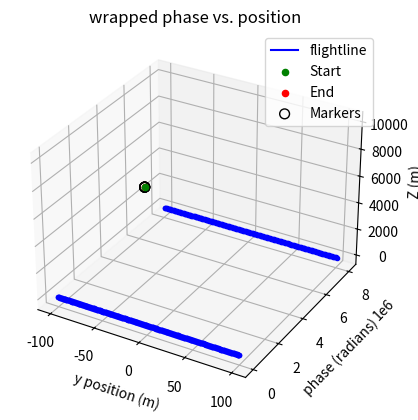

The script that saved this image:
import numpy as np
import math
import matplotlib.pyplot as plt

# target location
target_loc = (10000,0,0)

# aircraft start and end locations
aircraft_start = (0,-100,10000)
aircraft_end = (0,+100,10000)

# number of points for discretization
npoints = 200

# some user-defined quantities
meas_error = 0.01   # motion measurement error, in units of meters

# create an ideal flightline
points = np.linspace(aircraft_start, aircraft_end, num=npoints)
x_pts = points[:, 0]
y_pts = points[:, 1]
z_pts = points[:, 2]

fig = plt.figure()
ax = fig.add_subplot(111, projection='3d')

# Plot the line
ax.plot(x_pts, y_pts, z_pts, label='flightline', color='blue')
ax.scatter(*aircraft_start, color='green', label='Start')
ax.scatter(*aircraft_end, color='red', label='End')

# subset the points to show every tenth one, to make the plotting look nicer
nsub_pts = 10
nskip = round(npoints/nsub_pts)
x_pts_sub = points[::nskip, 0]
y_pts_sub = points[::nskip, 1]
z_pts_sub = points[::nskip, 2]

ax.scatter(x_pts_sub[1::], y_pts_sub[1::], z_pts_sub[1::],
           marker='o',
           facecolors='none',
           edgecolors='black',
           s=50,   # size of the circles
           label='Markers')

# Labels and legend
ax.set_xlabel('X (m)')
ax.set_ylabel('Y (m)')
ax.set_zlabel('Z (m)')
ax.legend()

plt.show()

# calculate the distance to the target for each point along the flightline

R = np.linalg.norm(points - target_loc, axis=1)

# Plot the Range to Target as it changes along the flightline

plt.plot(y_pts, (R/1000.0), color='blue')
plt.xlabel('y position')
plt.ylabel('R (km)')
plt.title('Range to Target')
plt.grid(True)
plt.show()

# calculate the frequency, the wavelenght, the wavenumber and convert it into a phase

freq = 13.6e9
c = 3e8
lam = c/freq
wavenum = 2*np.pi/lam
phase = 2*wavenum*R

# calculate the effect of phase wrapping (i.e. we can't observe absolute phase)
phase_wrapped = phase % (2*np.pi)

# Plot the wrapped phase

plt.plot(y_pts, phase_wrapped, '.-', color='blue')
plt.xlabel('y position (m)')
plt.ylabel('phase (radians)')
plt.title('wrapped phase')
plt.grid(True)
plt.show()

# add the effect of motion errors to the flightline

gaussian_noise = np.random.normal(loc=0, scale=meas_error, size=npoints)
x_pts_error = x_pts + gaussian_noise
points_error = np.stack((x_pts_error, y_pts, z_pts), axis=1)
R_error = np.linalg.norm(points_error - target_loc, axis=1)
phase_error = 2*wavenum*R_error

# calculate the effect of phase wrapping (i.e. we can't observe absolute phase)
phase_error_wrapped = phase_error % (2*np.pi)

plt.plot(y_pts, phase, '-', color='black')
plt.plot(y_pts, phase_error, '.', color='blue')
plt.xlabel('y position (m)')
plt.ylabel('phase (radians)')
plt.title('unwrapped phase vs. position')
plt.grid(True)
plt.show()

plt.plot(y_pts, phase_wrapped, '-', color='black')
plt.plot(y_pts, phase_error_wrapped, '.', color='blue')
plt.xlabel('y position (m)')
plt.ylabel('phase (radians)')
plt.title('wrapped phase vs. position')
plt.grid(True)
plt.show()

# Convert to an exponential form, and correct the observed return for the estimated target path

ant_gain = 1.0
estimated_signal = ant_gain * np.exp(1.0j * phase)
actual_signal = ant_gain * np.exp(1.0j * phase_error)

perfect_signal = actual_signal
perfect_correction = actual_signal * np.conj(perfect_signal)    # we don't actu
imperfect_correction = actual_signal * np.conj(estimated_signal)
magnitude_perfect = abs(sum(perfect_correction)/len(perfect_correction))
magnitude_imperfect = abs(sum(imperfect_correction)/len(imperfect_correction))
print(f"Radar cross-section for {meas_error: 6.4f} m of motion error, wavelenghth = {lam: 5.3f} m")
print(f"  Perfect Correction: {np.log10(magnitude_perfect):5.2f} dB")
print(f"Imperfect Correction: {np.log10(magnitude_imperfect):5.2f} dB")